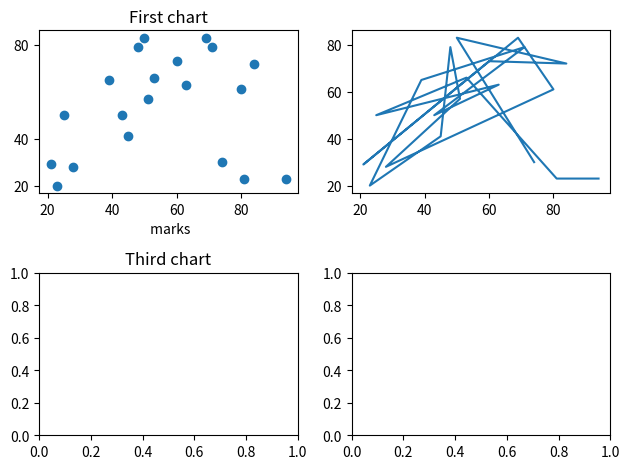

This chart was generated by the following Python code:
import matplotlib.pyplot as plt
import numpy as np

fig = plt.figure()

ax1 = fig.add_subplot(2, 2, 1)
ax2 = fig.add_subplot(2, 2, 2)
ax3 = fig.add_subplot(2, 2, 3)
ax4 = fig.add_subplot(2, 2, 4)

x = np.random.randint(20, 100, 20)
y = np.random.randint(20, 100, 20)
ax1.scatter(x,y)
ax1.set_xlabel(' marks')
ax1.set_title('First chart')
ax1.set_yticks([20,40,80])

ax2.plot(x,y)
ax3.set_title('Third chart')
plt.tight_layout()

plt.show()